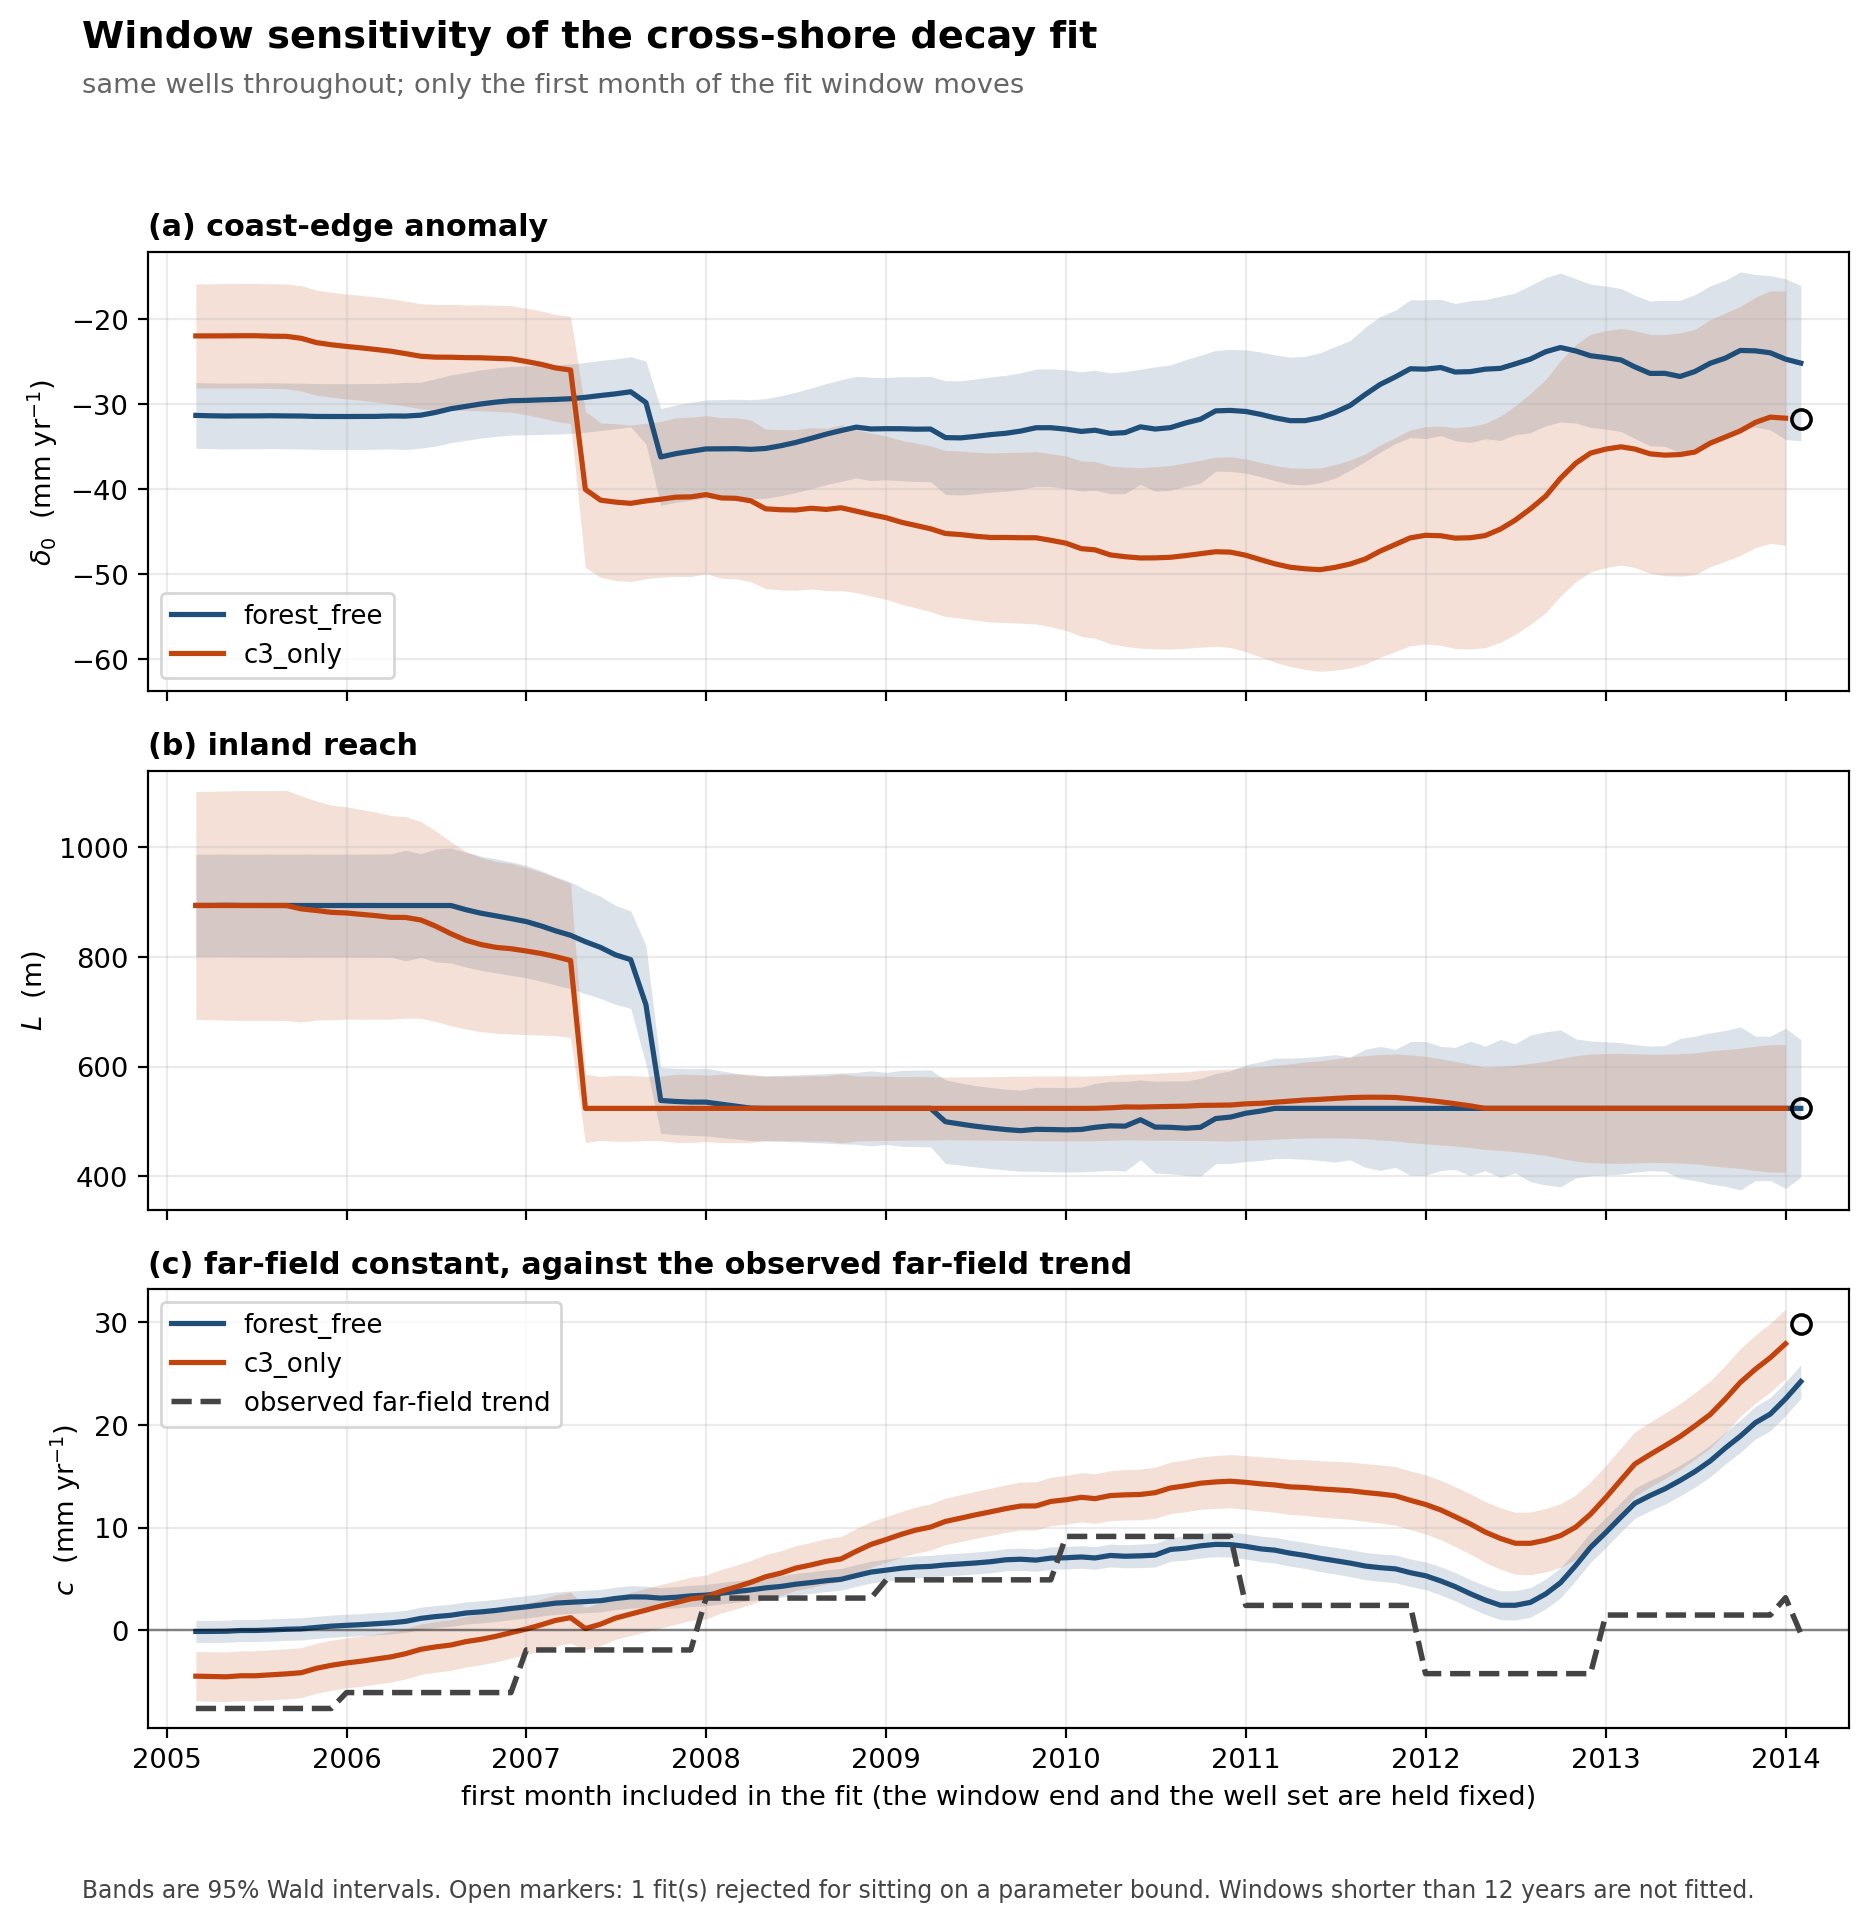

The table this chart was drawn from, first rows:
spec, window_start, window_end, window_years, n_obs, n_wells, delta_0_mm_yr, delta_0_se, L_m, L_se, c_mm_yr, c_se, far_field_observed_mm_yr, n_far_field_wells, panel_max_dist_m, at_bound, reach_exceeds_panel, usable
forest_free, 2005-03, 2026-02, 20.92, 10929, 61, -31.35, 1.97, 893.8, 47.6, -0.1038, 0.5465, -6.353, 41, 2338, False, False, True
forest_free, 2005-04, 2026-02, 20.84, 10922, 61, -31.39, 1.972, 893.8, 47.61, -0.09922, 0.5473, -6.353, 41, 2338, False, False, True
forest_free, 2005-05, 2026-02, 20.76, 10915, 61, -31.42, 1.973, 894.1, 47.68, -0.08263, 0.5481, -6.353, 41, 2338, False, False, True
forest_free, 2005-06, 2026-02, 20.67, 10908, 61, -31.41, 1.974, 893.8, 47.71, -0.00723, 0.5487, -6.353, 41, 2338, False, False, True
forest_free, 2005-07, 2026-02, 20.59, 10908, 61, -31.41, 1.974, 893.8, 47.71, -0.00723, 0.5487, -6.353, 41, 2338, False, False, True
forest_free, 2005-08, 2026-02, 20.5, 10901, 61, -31.39, 1.975, 893.7, 47.78, 0.04072, 0.5493, -6.353, 41, 2338, False, False, True
forest_free, 2005-09, 2026-02, 20.42, 10894, 61, -31.41, 1.975, 893.7, 47.8, 0.1098, 0.5498, -6.353, 41, 2338, False, False, True
forest_free, 2005-10, 2026-02, 20.34, 10889, 61, -31.42, 1.976, 893.7, 47.83, 0.1468, 0.55, -6.353, 41, 2338, False, False, True
forest_free, 2005-11, 2026-02, 20.25, 10883, 61, -31.47, 1.973, 893.7, 47.73, 0.291, 0.5494, -6.353, 41, 2338, False, False, True
forest_free, 2005-12, 2026-02, 20.17, 10876, 61, -31.48, 1.972, 893.7, 47.74, 0.4117, 0.5497, -6.353, 41, 2338, False, False, True
forest_free, 2006-01, 2026-02, 20.08, 10869, 61, -31.48, 1.973, 893.7, 47.78, 0.4911, 0.5501, -5.541, 41, 2338, False, False, True
forest_free, 2006-02, 2026-02, 20.0, 10861, 61, -31.47, 1.973, 893.7, 47.86, 0.5617, 0.5506, -5.541, 41, 2338, False, False, True
forest_free, 2006-03, 2026-02, 19.92, 10852, 61, -31.47, 1.974, 893.7, 47.92, 0.6461, 0.5513, -5.541, 41, 2338, False, False, True
forest_free, 2006-04, 2026-02, 19.84, 10843, 61, -31.42, 1.974, 893.7, 48.03, 0.7372, 0.5517, -5.541, 41, 2338, False, False, True
forest_free, 2006-05, 2026-02, 19.76, 10832, 61, -31.43, 2.016, 893.7, 51.44, 0.8772, 0.548, -5.541, 41, 2338, False, False, True
forest_free, 2006-06, 2026-02, 19.67, 10813, 61, -31.32, 1.976, 893.7, 48.3, 1.169, 0.5524, -5.541, 41, 2338, False, False, True
forest_free, 2006-07, 2026-02, 19.59, 10794, 61, -30.99, 2.024, 893.7, 52.51, 1.344, 0.5488, -5.541, 41, 2338, False, False, True
forest_free, 2006-08, 2026-02, 19.5, 10775, 61, -30.56, 2.03, 893.7, 53.47, 1.472, 0.5496, -5.541, 41, 2338, False, False, True
forest_free, 2006-09, 2026-02, 19.42, 10756, 61, -30.28, 2.038, 885.9, 53.32, 1.694, 0.549, -5.541, 41, 2338, False, False, True
forest_free, 2006-10, 2026-02, 19.34, 10737, 61, -30, 2.045, 879.6, 53.13, 1.799, 0.5501, -5.541, 41, 2338, False, False, True
forest_free, 2006-11, 2026-02, 19.25, 10718, 61, -29.78, 2.052, 874.7, 53.03, 1.945, 0.5511, -5.541, 41, 2338, False, False, True
forest_free, 2006-12, 2026-02, 19.17, 10699, 61, -29.62, 2.058, 869.8, 52.81, 2.128, 0.552, -5.541, 41, 2338, False, False, True
forest_free, 2007-01, 2026-02, 19.09, 10680, 61, -29.58, 2.065, 864.4, 52.29, 2.292, 0.553, -2.535, 41, 2338, False, False, True
forest_free, 2007-02, 2026-02, 19, 10661, 61, -29.52, 2.07, 856.2, 51.38, 2.476, 0.5536, -2.535, 41, 2338, False, False, True
forest_free, 2007-03, 2026-02, 18.92, 10642, 61, -29.47, 2.075, 847.6, 50.4, 2.648, 0.5544, -2.535, 41, 2338, False, False, True
forest_free, 2007-04, 2026-02, 18.84, 10623, 61, -29.39, 2.083, 839.4, 49.59, 2.733, 0.5555, -2.535, 41, 2338, False, False, True
forest_free, 2007-05, 2026-02, 18.76, 10604, 61, -29.22, 2.09, 827.7, 48.4, 2.803, 0.5564, -2.535, 41, 2338, False, False, True
forest_free, 2007-06, 2026-02, 18.67, 10585, 61, -29.01, 2.097, 817.2, 47.48, 2.891, 0.5571, -2.535, 41, 2338, False, False, True
forest_free, 2007-07, 2026-02, 18.59, 10566, 61, -28.82, 2.099, 803.8, 46, 3.102, 0.5567, -2.535, 41, 2338, False, False, True
forest_free, 2007-08, 2026-02, 18.51, 10547, 61, -28.57, 2.105, 795, 45.36, 3.258, 0.5573, -2.535, 41, 2338, False, False, True
forest_free, 2007-09, 2026-02, 18.42, 10527, 61, -29.84, 2.486, 712.7, 55.06, 3.248, 0.534, -2.535, 41, 2338, False, False, True
forest_free, 2007-10, 2026-02, 18.34, 10507, 61, -36.23, 2.903, 538.2, 30.61, 3.135, 0.5259, -2.535, 41, 2338, False, False, True
forest_free, 2007-11, 2026-02, 18.25, 10487, 61, -35.84, 2.917, 536.4, 30.82, 3.218, 0.5275, -2.535, 41, 2338, False, False, True
forest_free, 2007-12, 2026-02, 18.17, 10467, 61, -35.57, 2.929, 535.3, 31.03, 3.355, 0.5288, -2.535, 41, 2338, False, False, True
forest_free, 2008-01, 2026-02, 18.09, 10447, 61, -35.29, 2.943, 535.2, 31.45, 3.43, 0.5304, 1.36, 41, 2338, False, False, True
forest_free, 2008-02, 2026-02, 18, 10427, 61, -35.28, 2.953, 531.4, 30.99, 3.616, 0.5314, 1.36, 41, 2338, False, False, True
forest_free, 2008-03, 2026-02, 17.92, 10407, 61, -35.26, 2.966, 528, 30.62, 3.77, 0.5327, 1.36, 41, 2338, False, False, True
forest_free, 2008-04, 2026-02, 17.84, 10387, 61, -35.34, 2.977, 524.2, 30.11, 3.936, 0.5336, 1.36, 41, 2338, False, False, True
forest_free, 2008-05, 2026-02, 17.75, 10367, 61, -35.24, 2.987, 523.8, 30.26, 4.136, 0.5345, 1.36, 41, 2338, False, False, True
forest_free, 2008-06, 2026-02, 17.67, 10347, 61, -34.91, 2.999, 523.8, 30.68, 4.272, 0.5357, 1.36, 41, 2338, False, False, True
forest_free, 2008-07, 2026-02, 17.59, 10327, 61, -34.53, 3.009, 523.8, 31.14, 4.49, 0.5365, 1.36, 41, 2338, False, False, True
forest_free, 2008-08, 2026-02, 17.5, 10307, 61, -34.06, 3.02, 523.8, 31.72, 4.65, 0.5377, 1.36, 41, 2338, False, False, True
forest_free, 2008-09, 2026-02, 17.42, 10287, 61, -33.55, 3.032, 523.8, 32.34, 4.832, 0.5389, 1.36, 41, 2338, False, False, True
forest_free, 2008-10, 2026-02, 17.34, 10267, 61, -33.13, 3.045, 523.8, 32.91, 4.965, 0.5406, 1.36, 41, 2338, False, False, True
forest_free, 2008-11, 2026-02, 17.25, 10247, 61, -32.73, 3.048, 523.8, 33.38, 5.331, 0.5405, 1.36, 41, 2338, False, False, True
forest_free, 2008-12, 2026-02, 17.17, 10227, 61, -32.94, 3.1, 523.8, 34.92, 5.67, 0.539, 1.36, 41, 2338, False, False, True
forest_free, 2009-01, 2026-02, 17.08, 10206, 61, -32.91, 3.067, 523.8, 33.45, 5.858, 0.5428, 0.5764, 41, 2338, False, False, True
forest_free, 2009-02, 2026-02, 17, 10185, 61, -32.92, 3.124, 523.8, 35.31, 6.05, 0.5421, 0.5764, 41, 2338, False, False, True
forest_free, 2009-03, 2026-02, 16.92, 10163, 61, -32.97, 3.14, 523.8, 35.53, 6.166, 0.544, 0.5764, 41, 2338, False, False, True
forest_free, 2009-04, 2026-02, 16.84, 10141, 61, -32.95, 3.158, 523.8, 35.84, 6.224, 0.5458, 0.5764, 41, 2338, False, False, True
forest_free, 2009-05, 2026-02, 16.76, 10117, 61, -33.96, 3.407, 499.5, 38.84, 6.365, 0.5396, 0.5764, 41, 2338, False, False, True
forest_free, 2009-06, 2026-02, 16.67, 10093, 61, -33.99, 3.425, 495.1, 38.17, 6.459, 0.5416, 0.5764, 41, 2338, False, False, True
forest_free, 2009-07, 2026-02, 16.59, 10069, 61, -33.82, 3.443, 491.2, 37.84, 6.555, 0.5434, 0.5764, 41, 2338, False, False, True
forest_free, 2009-08, 2026-02, 16.5, 10045, 61, -33.61, 3.46, 488, 37.69, 6.678, 0.5454, 0.5764, 41, 2338, False, False, True
forest_free, 2009-09, 2026-02, 16.42, 10021, 61, -33.45, 3.477, 485.2, 37.55, 6.866, 0.5472, 0.5764, 41, 2338, False, False, True
forest_free, 2009-10, 2026-02, 16.34, 9999, 61, -33.19, 3.496, 483.2, 37.73, 6.92, 0.5492, 0.5764, 41, 2338, False, False, True
forest_free, 2009-11, 2026-02, 16.25, 9976, 61, -32.8, 3.515, 485.6, 39.03, 6.833, 0.5513, 0.5764, 41, 2338, False, False, True
forest_free, 2009-12, 2026-02, 16.17, 9952, 61, -32.79, 3.533, 485.2, 39.24, 7.029, 0.5535, 0.5764, 41, 2338, False, False, True
forest_free, 2010-01, 2026-02, 16.08, 9928, 61, -32.96, 3.553, 484.7, 39.25, 7.064, 0.556, 4.191, 41, 2338, False, False, True
forest_free, 2010-02, 2026-02, 16.0, 9904, 61, -33.23, 3.574, 485.4, 39.42, 7.141, 0.5586, 4.191, 41, 2338, False, False, True
... 156 more rows
